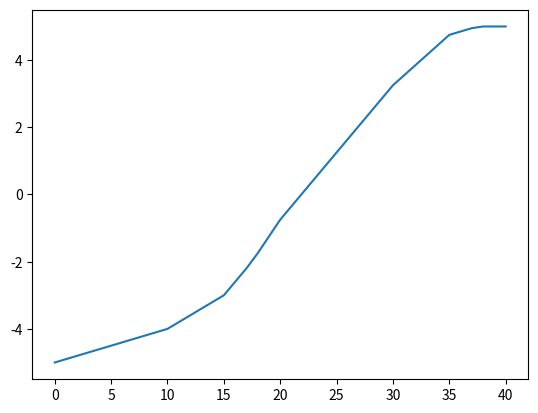

Python code for this plot:
# Huber Lossの最小化問題をニュートン・ラプソン法で解く
import numpy as np

# 最適化したい関数全体
epsilon = 1
def huber(x, p = 0.5):
  k = p / (1 - p) if x < 0 else (1 - p) / p
  return (x ** 2) / (2 * epsilon) if np.abs(x) <= epsilon * k else k * (np.abs(x) - epsilon * k / 2)
def huber1(x, p = 0.5):
  k = p / (1 - p) if x < 0 else (1 - p) / p
  return x / epsilon if np.abs(x) <= epsilon * k else k * np.sign(x)
def huber2(x, p = 0.5):
  k = p / (1 - p) if x < 0 else (1 - p) / p
  return 1 / epsilon if np.abs(x) < epsilon * k else 0

def f(x, values, p = 0.5):
  loss = 0
  for val in values:
    loss += huber(x - val, p)
  return loss
def f1(x, values, p = 0.5):
  loss = 0
  for val in values:
    loss += huber1(x - val, p)
  return loss
def f2(x, values, p = 0.5):
  loss = 0
  for val in values:
    loss += huber2(x - val, p)
  return loss

def gd(x0, values, epochs = 20):
  print(x0)
  x = x0
  for e in range(epochs):
    d = f1(x, values)
    x = x - d * 0.5 / (1 + e * 0.1)
    print(x, f(x, values))

def newton(x0, values, p = 0.5, epochs = 10):
  print(x0)
  x = x0
  for _ in range(epochs):
    v0, v1 = f1(x, values, p), f2(x, values, p)
    print(v0, v1)
    if np.abs(v0) < 1e-4:
      break
    x = x - v0 / v1
    print(x)

def local_search(x0, values, epochs = 10):
  x = x0
  for _ in range(epochs):
    within = []
    for val in values:
      if np.abs(x - val) < epsilon:
        within.append(val)
    print('near points = ', within)

N = 100
values = sorted(np.random.randn(N) * 10)

from matplotlib import pyplot as plt
plt.plot([f1(x / 10.0, [-1, 0, 0.5, 0.5, 0.75]) for x in range(-20, 21, 1)])
#plt.plot([f(x / 10.0, [0], 0.8) for x in range(-20, 21, 1)])
plt.show()

print(values)
p = 0.98
mean, quantile = np.mean(values), np.quantile(values, p)
print('mean = ', mean, f(mean, values, p))
print('quantile = ', quantile, f(quantile, values, p))

#local_search(median, values)
newton(quantile, values, p)
#gd(median, values)
